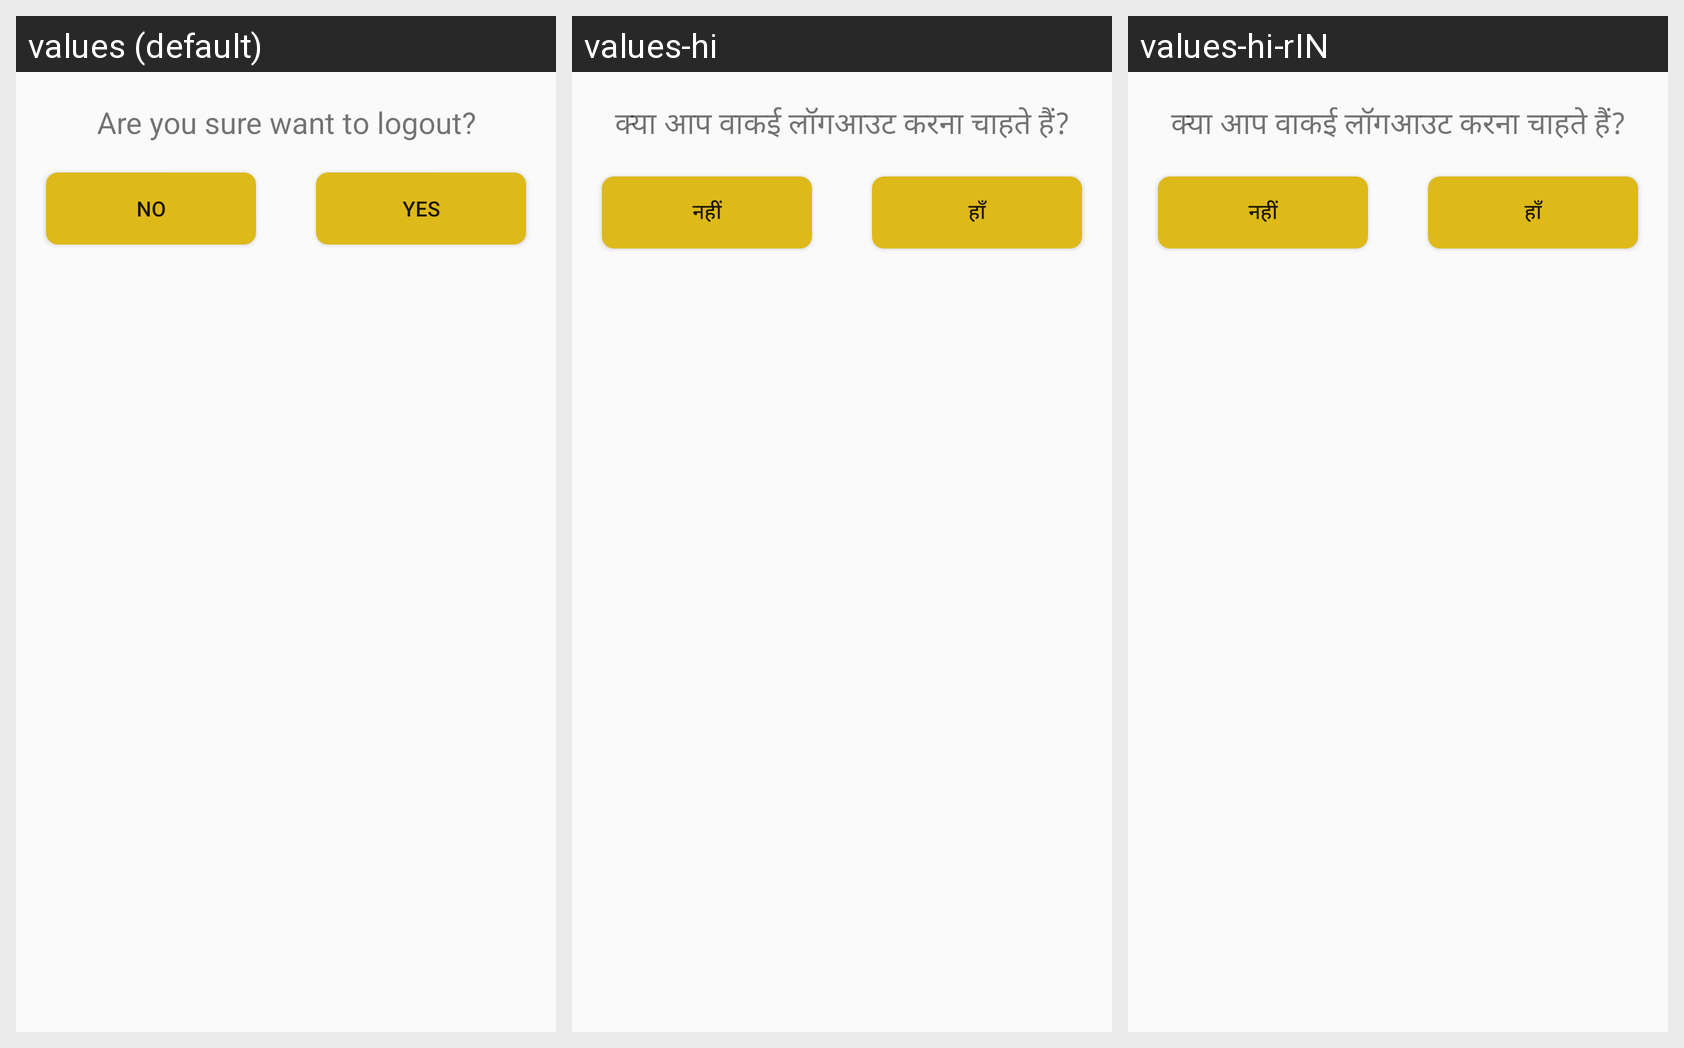

The same Android screen rendered under several of its app's locales, left to right. List the strings drawn on it with the default value and each locale's translation.
Android screen res/layout/custom_daiolg_logout.xml rendered under 3 locales, left to right: values (default), values-hi, values-hi-rIN. Device: Nexus 5 (rendered at 1080×1920; each locale shown at half size, 540×960, under a caption strip naming it); theme AppTheme.
Strings drawn on this screen, with the default value and each locale's value (text and hints the layout hard-codes, and strings that could not be matched under every locale, appear in the picture but are not listed):

Label_SureLogout
  values: Are you sure want to logout?
  values-hi: क्या आप वाकई लॉगआउट करना चाहते हैं?
  values-hi-rIN: क्या आप वाकई लॉगआउट करना चाहते हैं?  [from values-hi]

Label_No
  values: No
  values-hi: नहीं
  values-hi-rIN: नहीं  [from values-hi]

Label_Yes
  values: Yes
  values-hi: हाँ
  values-hi-rIN: हाँ  [from values-hi]
